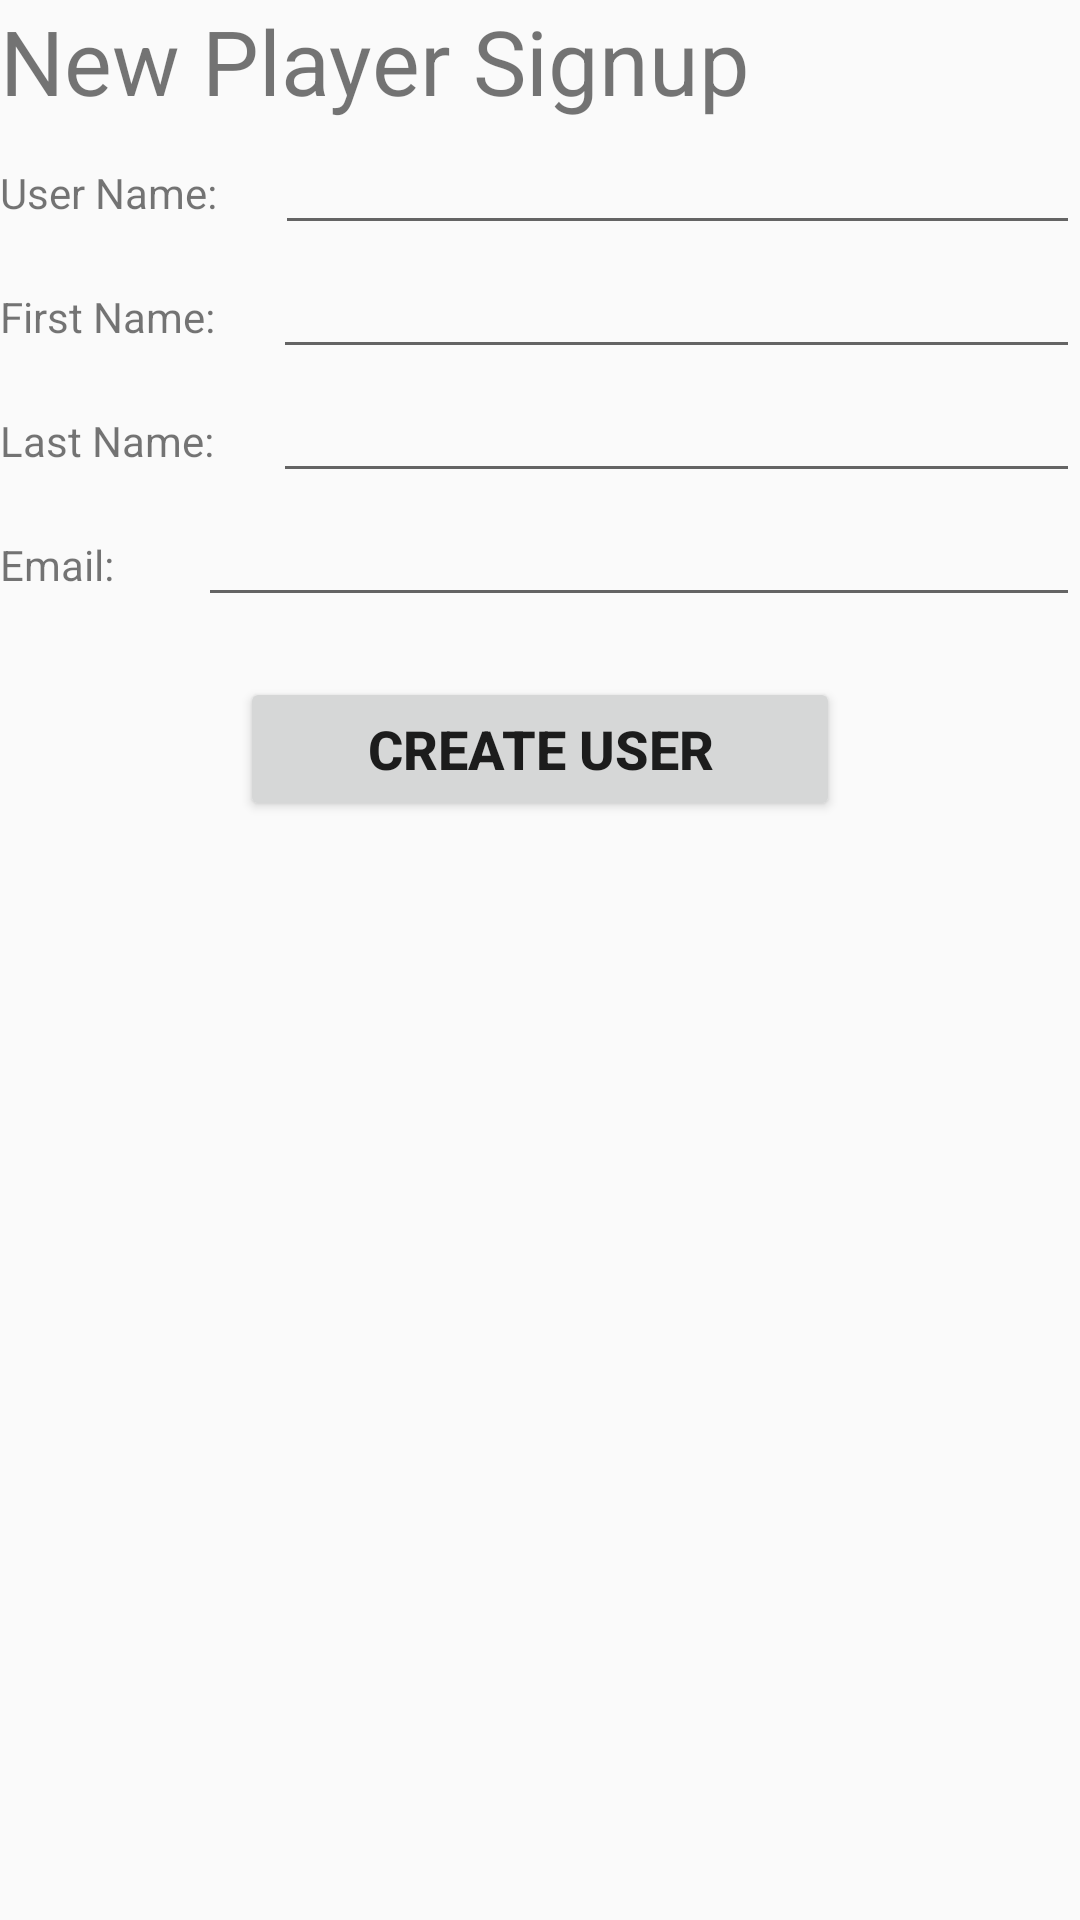

Reconstruct the res/layout file that produces this screen, plus the resources it refers to.
<!-- AndroidManifest.xml: application theme AppTheme -->
<!-- res/layout/activity_new_user.xml -->
<?xml version="1.0" encoding="utf-8"?>

<RelativeLayout xmlns:android="http://schemas.android.com/apk/res/android"
xmlns:app="http://schemas.android.com/apk/res-auto"
xmlns:tools="http://schemas.android.com/tools"
android:layout_width="match_parent"
android:layout_height="match_parent"
tools:context=".NewUserActivity">

<LinearLayout
    android:layout_width="match_parent"
    android:layout_height="match_parent"
    android:layout_alignParentBottom="true"
    android:layout_alignParentEnd="true"
    android:orientation="vertical">

    <LinearLayout
        android:id="@+id/newPlayerSignupHorizontalRow1"
        android:layout_width="match_parent"
        android:layout_height="wrap_content"
        android:orientation="horizontal">

        <TextView
            android:id="@+id/NewPlayerSignupLabel"
            android:layout_width="wrap_content"
            android:layout_height="wrap_content"
            android:layout_weight="1"
            android:text="New Player Signup"
            style="@style/style_textView_screenTitle" />
    </LinearLayout>

    <LinearLayout
        android:id="@+id/newPlayerSignupHorizontalRow2"
        android:layout_width="match_parent"
        android:layout_height="wrap_content"
        android:orientation="horizontal">

        <TextView
            android:id="@+id/newUserNameLabel"
            android:labelFor="@id/newUserName"
            android:layout_width="wrap_content"
            android:layout_height="wrap_content"
            android:layout_weight="1"
            android:text="User Name:"/>

        <EditText
            android:id="@+id/newUserName"
            android:layout_width="wrap_content"
            android:layout_height="wrap_content"
            android:layout_weight="3"
            android:ems="10"
            android:inputType="text"
            android:text=""/>
    </LinearLayout>

    <LinearLayout
        android:id="@+id/newPlayerSignupHorizontalRow3"
        android:layout_width="match_parent"
        android:layout_height="wrap_content"
        android:orientation="horizontal">

        <TextView
            android:id="@+id/newUserFirstNameLabel"
            android:labelFor="@id/newUserFirstName"
            android:layout_width="wrap_content"
            android:layout_height="wrap_content"
            android:layout_weight="1"
            android:text="First Name:"/>

        <EditText
            android:id="@+id/newUserFirstName"
            android:layout_width="wrap_content"
            android:layout_height="wrap_content"
            android:layout_weight="3"
            android:ems="10"
            android:inputType="text"
            android:text=""/>
    </LinearLayout>

    <LinearLayout
        android:id="@+id/newPlayerSignupHorizontalRow4"
        android:layout_width="match_parent"
        android:layout_height="wrap_content"
        android:orientation="horizontal">

        <TextView
            android:id="@+id/newUserLastNameLabel"
            android:labelFor="@id/newUserLastName"
            android:layout_width="wrap_content"
            android:layout_height="wrap_content"
            android:layout_weight="1"
            android:text="Last Name:"/>

        <EditText
            android:id="@+id/newUserLastName"
            android:layout_width="wrap_content"
            android:layout_height="wrap_content"
            android:layout_weight="3"
            android:ems="10"
            android:inputType="text"
            android:text=""/>
    </LinearLayout>

    <LinearLayout
        android:id="@+id/newPlayerSignupHorizontalRow5"
        android:layout_width="match_parent"
        android:layout_height="wrap_content"
        android:orientation="horizontal">

        <TextView
            android:id="@+id/newUserEmailLabel"
            android:labelFor="@id/newUserEmail"
            android:layout_width="wrap_content"
            android:layout_height="wrap_content"
            android:layout_weight="1"
            android:text="Email:" />

        <EditText
            android:id="@+id/newUserEmail"
            android:layout_width="wrap_content"
            android:layout_height="wrap_content"
            android:layout_weight="3"
            android:ems="10"
            android:inputType="textEmailAddress"
            android:text="" />
    </LinearLayout>

    <LinearLayout
        android:id="@+id/newPlayerSignupHorizontalRow6"
        android:paddingTop="20dp"
        android:layout_width="match_parent"
        android:layout_height="wrap_content"
        android:orientation="horizontal">

        <Button
            android:id="@+id/runButton"
            android:layout_width="0dp"
            android:layout_height="wrap_content"
            android:layout_marginLeft="80dp"
            android:layout_marginRight="80dp"
            android:layout_weight="1"
            android:text="Create User"
            style="@style/style_button"/>

    </LinearLayout>


</LinearLayout>
</RelativeLayout>
<!-- resources referenced by this layout -->
<resources>
  <style name="style_button">
          <item name="android:textSize">@dimen/button_textsize</item>
          <item name="android:textStyle">bold</item>
      </style>
  <style name="style_textView_screenTitle">
          <item name="android:textSize">@dimen/screen_title_textsize</item>
      </style>
  <style name="AppTheme" parent="Theme.AppCompat.Light.DarkActionBar">
          
          <item name="colorPrimary">@color/colorPrimary</item>
          <item name="colorPrimaryDark">@color/colorPrimaryDark</item>
          <item name="colorAccent">@color/colorAccent</item>
      </style>
  <dimen name="button_textsize">18sp</dimen>
  <dimen name="screen_title_textsize">30sp</dimen>
  <!-- not gathered from this repository: default colours our renderer supplied (Android Studio template values) -->
  <color name="colorPrimary">#FF6200EE</color>
  <color name="colorPrimaryDark">#FF3700B3</color>
  <color name="colorAccent">#FF03DAC5</color>
</resources>
